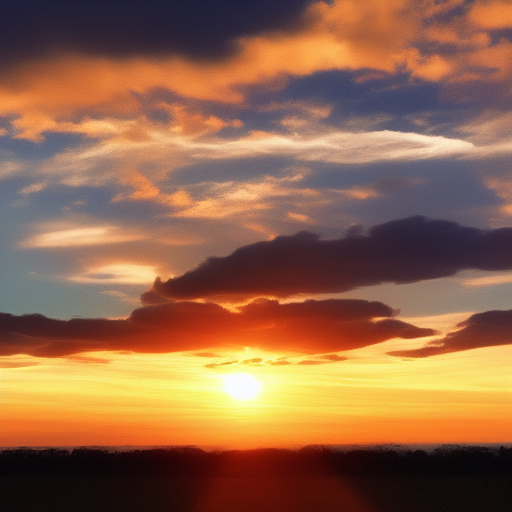
Generation parameters embedded in this image by AUTOMATIC1111 Stable Diffusion web UI or a fork of it (Forge, ...) (PNG 'parameters' text chunk):
skybox, repeating image, sunset, clouds, horizon
Steps: 20, Sampler: Euler a, CFG scale: 7, Seed: 3881237072, Size: 512x512, Model hash: 6ce0161689, Model: v1-5-pruned-emaonly, Version: v1.2.1, Hashes: {"model": "6ce0161689"}